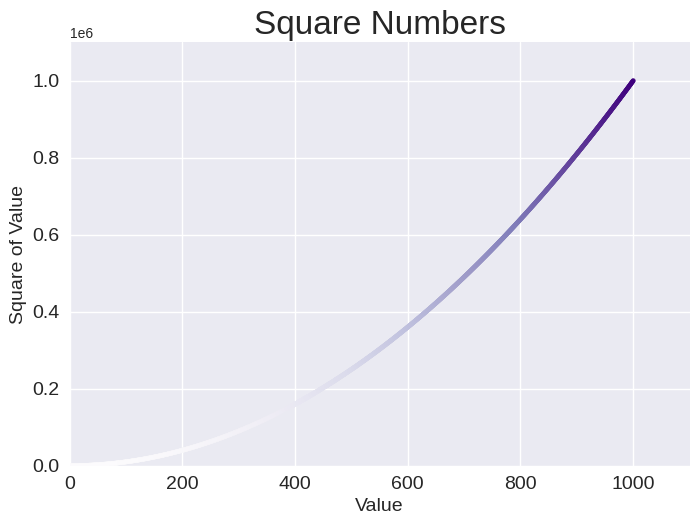

Python code for this plot:
import matplotlib.pyplot as plt

# Data
x_values = range(1, 1001)
y_values = [x**2 for x in x_values]

plt.style.use('seaborn-v0_8')
fig, ax = plt.subplots()
ax.scatter(x_values, y_values, c=y_values,cmap=plt.cm.Purples, s=10) 

# Set chart title and label axes.
ax.set_title("Square Numbers", fontsize=24)
ax.set_xlabel("Value", fontsize=14)
ax.set_ylabel("Square of Value", fontsize=14)

# Set size of tick labels.
ax.tick_params(axis='both', which='major', labelsize=14)

#Set the range for each axis.
ax.axis([0, 1100, 0, 1100000])

plt.show()

